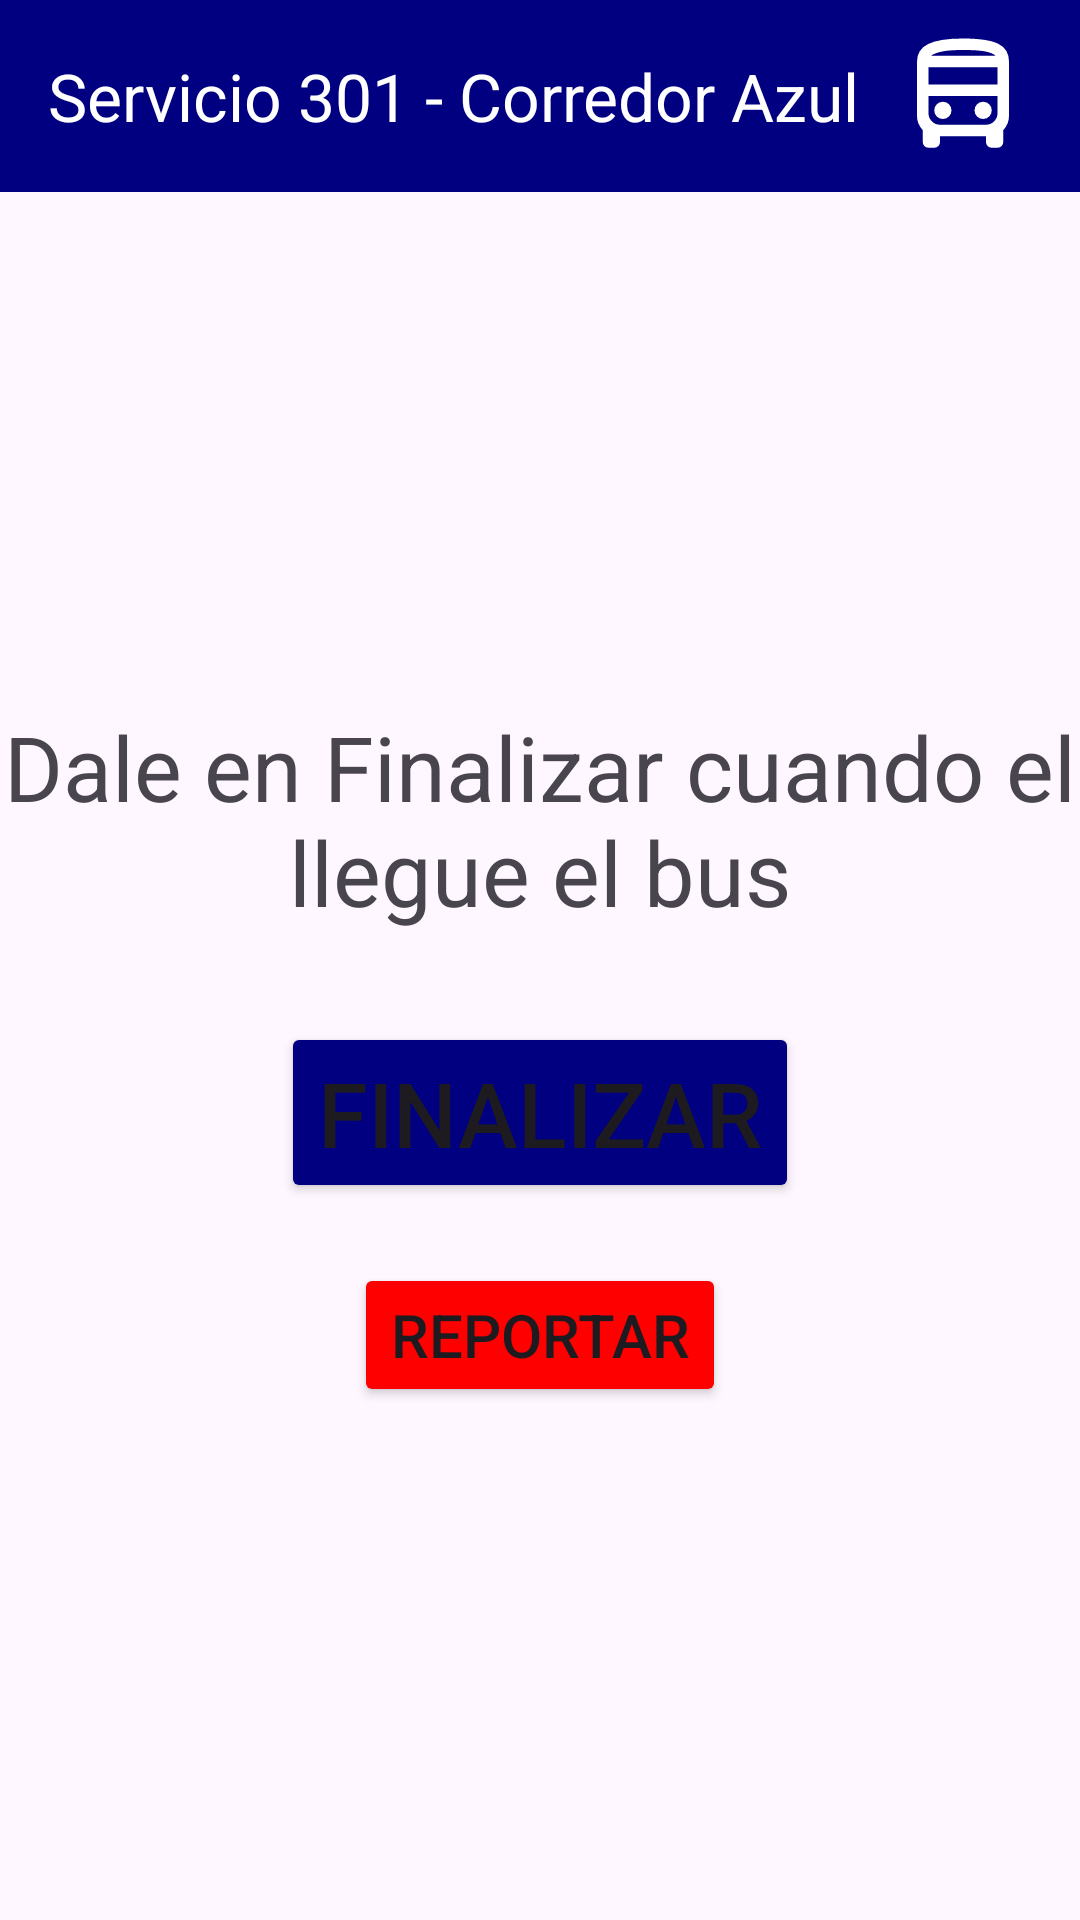

This screen was rendered from an Android layout file. Write that file and the resources it references.
<!-- AndroidManifest.xml: application theme Theme.Primer_avance -->
<!-- res/layout/fin_registro.xml -->
<?xml version="1.0" encoding="utf-8"?>
<androidx.constraintlayout.widget.ConstraintLayout xmlns:android="http://schemas.android.com/apk/res/android"
    xmlns:app="http://schemas.android.com/apk/res-auto"
    xmlns:tools="http://schemas.android.com/tools"
    android:layout_width="match_parent"
    android:layout_height="match_parent"
    tools:context=".MainActivity">

    <androidx.appcompat.widget.Toolbar
        android:id="@+id/toolbar"
        android:layout_width="match_parent"
        android:layout_height="?attr/actionBarSize"
        android:background="@color/blue"
        app:titleTextColor="@color/white"
        app:layout_constraintEnd_toEndOf="parent"
        app:layout_constraintStart_toStartOf="parent"
        app:layout_constraintTop_toTopOf="parent"
        app:title="Servicio 301 - Corredor Azul" >

        <ImageView
            android:id="@+id/toolbar_icon"
            android:layout_width="46dp"
            android:layout_height="46dp"
            android:src="@drawable/bus"
            app:tint="@android:color/white"
            android:layout_gravity="end|center_vertical"
            android:layout_marginEnd="16dp"
            android:layout_marginRight="16dp"
            />

    </androidx.appcompat.widget.Toolbar>

    <LinearLayout
        android:layout_width="match_parent"
        android:layout_height="wrap_content"
        android:layout_marginStart="1dp"
        android:layout_marginTop="1dp"
        android:layout_marginEnd="1dp"
        android:layout_marginBottom="1dp"
        android:orientation="vertical"
        app:layout_constraintBottom_toBottomOf="parent"
        app:layout_constraintEnd_toEndOf="parent"
        app:layout_constraintStart_toStartOf="parent"
        app:layout_constraintTop_toBottomOf="@+id/toolbar">

        <TextView
            android:id="@+id/textView9"
            android:layout_width="match_parent"
            android:layout_height="wrap_content"
            android:text="Dale en Finalizar cuando el llegue el bus"
            android:textAlignment="center"
            android:textSize="30dp"
            android:layout_marginBottom="30dp"/>

        <Button
            android:id="@+id/button3"
            android:layout_width="wrap_content"
            android:layout_height="wrap_content"
            android:layout_gravity="center"
            android:layout_marginBottom="20dp"
            android:textSize="30dp"
            android:backgroundTint="@color/blue"
            android:text="Finalizar" />

        <Button
            android:id="@+id/button4"
            android:layout_width="wrap_content"
            android:layout_height="wrap_content"
            android:layout_gravity="center"
            android:textSize="20dp"
            android:backgroundTint="@color/red"
            android:text="Reportar" />
    </LinearLayout>

</androidx.constraintlayout.widget.ConstraintLayout>
<!-- resources referenced by this layout -->
<resources>
  <color name="blue">#000080</color>
  <color name="red">#FF0000</color>
  <color name="white">#FFFFFFFF</color>
  <!-- drawable bus (drawable) -->
  <vector xmlns:android="http://schemas.android.com/apk/res/android"
      android:width="24dp"
      android:height="24dp"
      android:viewportWidth="960"
      android:viewportHeight="960">
    <path
        android:fillColor="#FF000000"
        android:pathData="M240,840q-17,0 -28.5,-11.5T200,800v-82q-18,-20 -29,-44.5T160,620v-380q0,-83 77,-121.5T480,80q172,0 246,37t74,123v380q0,29 -11,53.5T760,718v82q0,17 -11.5,28.5T720,840h-40q-17,0 -28.5,-11.5T640,800v-40L320,760v40q0,17 -11.5,28.5T280,840h-40ZM482,200h224,-448 224ZM640,480L240,480h480,-80ZM240,400h480v-120L240,280v120ZM340,640q25,0 42.5,-17.5T400,580q0,-25 -17.5,-42.5T340,520q-25,0 -42.5,17.5T280,580q0,25 17.5,42.5T340,640ZM620,640q25,0 42.5,-17.5T680,580q0,-25 -17.5,-42.5T620,520q-25,0 -42.5,17.5T560,580q0,25 17.5,42.5T620,640ZM258,200h448q-15,-17 -64.5,-28.5T482,160q-107,0 -156.5,12.5T258,200ZM320,680h320q33,0 56.5,-23.5T720,600v-120L240,480v120q0,33 23.5,56.5T320,680Z"/>
  </vector>
  <style name="Theme.Primer_avance" parent="Base.Theme.Primer_avance" />
  <style name="Base.Theme.Primer_avance" parent="Theme.Material3.DayNight.NoActionBar">
          
          
      </style>
</resources>
